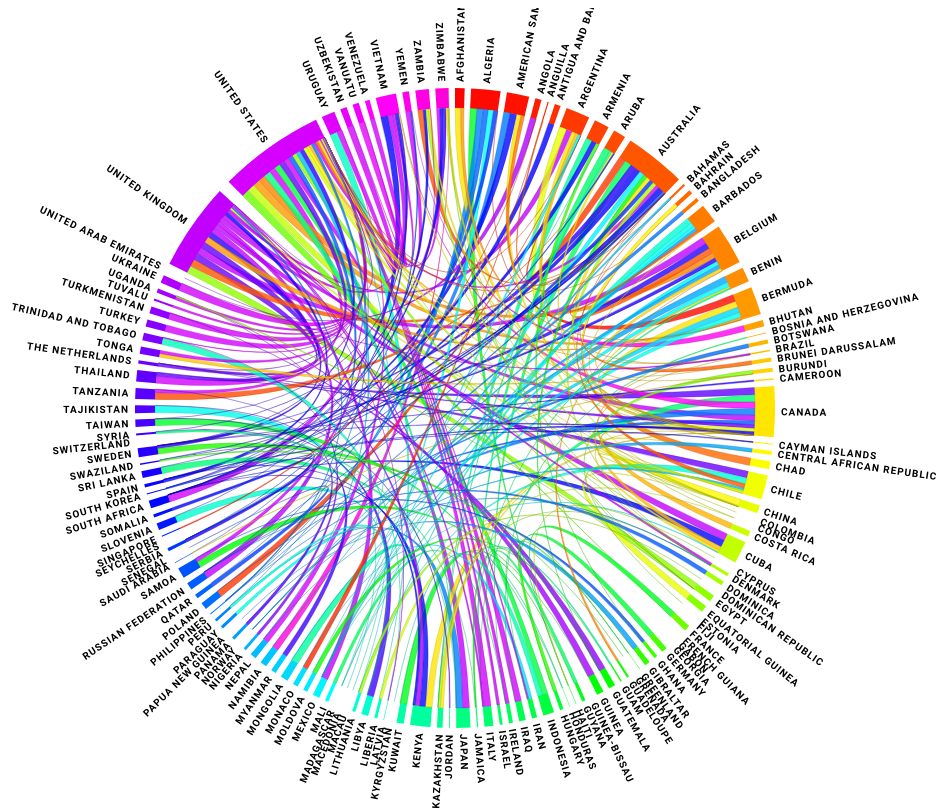
D3 v3 page, settled after 480 driven frames (8 s of simulated time); the page loaded 1 data file(s).


      //*******************************************************************
      //  CREATE MATRIX AND MAP
      //*******************************************************************
      d3.csv('data/trips.csv', function (error, data) {
        var mpr = chordMpr(data);

        mpr
          .addValuesToMap('origin')
          .setFilter(function (row, a, b) {
            return (row.origin === a.name && row.destination === b.name)
          })
          .setAccessor(function (recs, a, b) {
            if (!recs[0]) return 0;
            return +recs[0].count;
          });
        drawChords(mpr.getMatrix(), mpr.getMap());
      });
      //*******************************************************************
      //  DRAW THE CHORD DIAGRAM
      //*******************************************************************
      function drawChords (matrix, mmap) {
        var w = 980, h = 800, r1 = h / 2, r0 = r1 - 100;

        var fill = d3.scale.ordinal()
            .domain(d3.range(4))
            .range(colorArray());

        var chord = d3.layout.chord()
            .padding(.02)
            .sortSubgroups(d3.descending)
            .sortChords(d3.descending);

        var arc = d3.svg.arc()
            .innerRadius(r0)
            .outerRadius(r0 + 20);

        var svg = d3.select("#holder").append("svg:svg")
            .attr("width", w)
            .attr("height", h)
            .append("svg:g")
            .attr("id", "circle")
            .attr("transform", "translate(" + w / 2 + "," + h / 2 + ")");

            svg.append("circle")
                .attr("r", r0 + 20);

        var rdr = chordRdr(matrix, mmap);
        chord.matrix(matrix);

        var g = svg.selectAll("g.group")
            .data(chord.groups())
          .enter().append("svg:g")
            .attr("class", "group")
            .on("mouseover", mouseover)
            .on("mouseout", function (d) { d3.select("#tooltip").style("visibility", "hidden") });

        g.append("svg:path")
            //.style("stroke", "black")
            .style("fill", function(d) { return fill(d.index); })
            .attr("d", arc);

        g.append("svg:text")
            .each(function(d) { d.angle = (d.startAngle + d.endAngle) / 2; })
            .attr("dy", ".35em")
            .style("font-family", "Roboto, arial, sans-serif")
            .style("font-size", "10px")
            .style("vertical-align", "center")
            .attr("text-anchor", function(d) { return d.angle > Math.PI ? "end" : null; })
            .attr("transform", function(d) {
              return "rotate(" + (d.angle * 180 / Math.PI - 90) + ")"
                  + "translate(" + (r0 + 26) + ")"
                  + (d.angle > Math.PI ? "rotate(180)" : "");
            })
            .text(function(d) { return rdr(d).gname; });

          var chordPaths = svg.selectAll("path.chord")
                .data(chord.chords())
                .enter().append("svg:path")
                .attr("class", "chord")
                .style("stroke", function(d) { return d3.rgb(fill(d.target.index)).darker(); })
                .style("fill", function(d) { return fill(d.target.index); })
                .attr("d", d3.svg.chord().radius(r0))
                .on("mouseover", function (d) {
                  d3.select("#tooltip")
                    .style("visibility", "visible")
                    .html(chordTip(rdr(d)))
                    // .style("top", function () { return (d3.event.pageY - 100)+"px"})
                    // .style("left", function () { return (d3.event.pageX - 100)+"px";})
                })
                .on("mouseout", function (d) { 
                  d3.select("#tooltip")
                  .style("visibility", "hidden") });

          function chordTip (d) {
            var p = d3.format(".2%"), q = d3.format(",.3r")
            return "<p>"
              + p(d.svalue/d.stotal) + " (" + q(d.svalue) + ") of "
              + d.sname + " travel to " + d.tname
              + (d.sname === d.tname ? "": ("<br/>"
              + p(d.tvalue/d.ttotal) + " (" + q(d.tvalue) + ") of "
              + d.tname + " travel to " + d.sname)) + "</p>"
          }

          function groupTip (d) {
            var p = d3.format(".1%"), q = d3.format(",.3r")
            return "<h1> "
                + d.gname + " </h1><p class='number'> " + q(d.gvalue) + " </p><p class='sub'>total transactions<br/></p><p class='number'>"
                + p(d.gvalue/d.mtotal) + " </p><p class='sub'>of Global Transactions (" + q(d.mtotal) + " overall)</p>"
          }

          function mouseover(d, i) {
            d3.select("#tooltip")
              .style("visibility", "visible")
              .html(groupTip(rdr(d)))
              // .style("position", "fixed")
              // .style("right", "0")
              .style("height", "800")
              .style("margin-right", "50px")
              .style("position", "absolute")
              .style("left", "1100px")
              .style("width", "350px")

            chordPaths.classed("fade", function(p) {
              return p.source.index != i
                  && p.target.index != i;
            });
          }
      }

      function rainbow(numOfSteps, step) {
        // This function generates vibrant, "evenly spaced" colours (i.e. no clustering). This is ideal for creating easily distinguishable vibrant markers in Google Maps and other apps.
        // Adam Cole, 2011-Sept-14
        // HSV to RBG adapted from: http://mjijackson.com/2008/02/rgb-to-hsl-and-rgb-to-hsv-color-model-conversion-algorithms-in-javascript
        var r, g, b;
        var h = step / numOfSteps;
        var i = ~~(h * 6);
        var f = h * 6 - i;
        var q = 1 - f;
        switch(i % 6){
            case 0: r = 1; g = f; b = 0; break;
            case 1: r = q; g = 1; b = 0; break;
            case 2: r = 0; g = 1; b = f; break;
            case 3: r = 0; g = q; b = 1; break;
            case 4: r = f; g = 0; b = 1; break;
            case 5: r = 1; g = 0; b = q; break;
        }
        var c = "#" + ("00" + (~ ~(r * 255)).toString(16)).slice(-2) + ("00" + (~ ~(g * 255)).toString(16)).slice(-2) + ("00" + (~ ~(b * 255)).toString(16)).slice(-2);
        return (c);
    }

      function getRandomColor() {




          var letters = '0123456789ABCDEF'.split('');
          var color = '#';

          for (var i = 0; i < 6; i++ ) {
            color += letters[Math.floor(Math.random() * 16)];
          }
          return color;
          
        }

        function  colorArray(){

          var colors =[];
          var numColors = 160;

        
          for (var i = 0; i < numColors; i++){
            var toBeAdded = rainbow(numColors, i);
            colors.push(toBeAdded);



          }

          console.log(colors);
          return colors;

        }

      

    
// ── js/mapper.js
//*******************************************************************
//  CHORD MAPPER 
//*******************************************************************

function chordMpr (data) {
  var mpr = {}, mmap = {}, n = 0,
      matrix = [], filter, accessor;

  mpr.setFilter = function (fun) {
    filter = fun;
    return this;
  },
  mpr.setAccessor = function (fun) {
    accessor = fun;
    return this;
  },
  mpr.getMatrix = function () {
    matrix = [];
    _.each(mmap, function (a) {
      if (!matrix[a.id]) matrix[a.id] = [];
      _.each(mmap, function (b) {
       var recs = _.filter(data, function (row) {
          return filter(row, a, b);
        })
        matrix[a.id][b.id] = accessor(recs, a, b);
      });
    });
    return matrix;
  },
  mpr.getMap = function () {
    return mmap;
  },
  mpr.printMatrix = function () {
    _.each(matrix, function (elem) {
      console.log(elem);
    })
  },
  mpr.addToMap = function (value, info) {
    if (!mmap[value]) {
      mmap[value] = { name: value, id: n++, data: info }
    }
  },
  mpr.addValuesToMap = function (varName, info) {
    var values = _.uniq(_.pluck(data, varName));
    _.map(values, function (v) {
      if (!mmap[v]) {
        mmap[v] = { name: v, id: n++, data: info }
      }
    });
    return this;
  }
  return mpr;
}

//*******************************************************************
//  CHORD READER
//*******************************************************************

function chordRdr (matrix, mmap) {
  return function (d) {
    var i,j,s,t,g,m = {};
    if (d.source) {
      i = d.source.index; j = d.target.index;
      s = _.where(mmap, {id: i });
      t = _.where(mmap, {id: j });
      m.sname = s[0].name;
      m.sdata = d.source.value;
      m.svalue = +d.source.value;
      m.stotal = _.reduce(matrix[i], function (k, n) { return k + n }, 0);
      m.tname = t[0].name;
      m.tdata = d.target.value;
      m.tvalue = +d.target.value;
      m.ttotal = _.reduce(matrix[j], function (k, n) { return k + n }, 0);
    } else {
      g = _.where(mmap, {id: d.index });
      m.gname = g[0].name;
      m.gdata = g[0].data;
      m.gvalue = d.value;
    }
    m.mtotal = _.reduce(matrix, function (m1, n1) { 
      return m1 + _.reduce(n1, function (m2, n2) { return m2 + n2}, 0);
    }, 0);
    return m;
  }
}


### data: data/trips.csv, 9771 bytes — head not shown